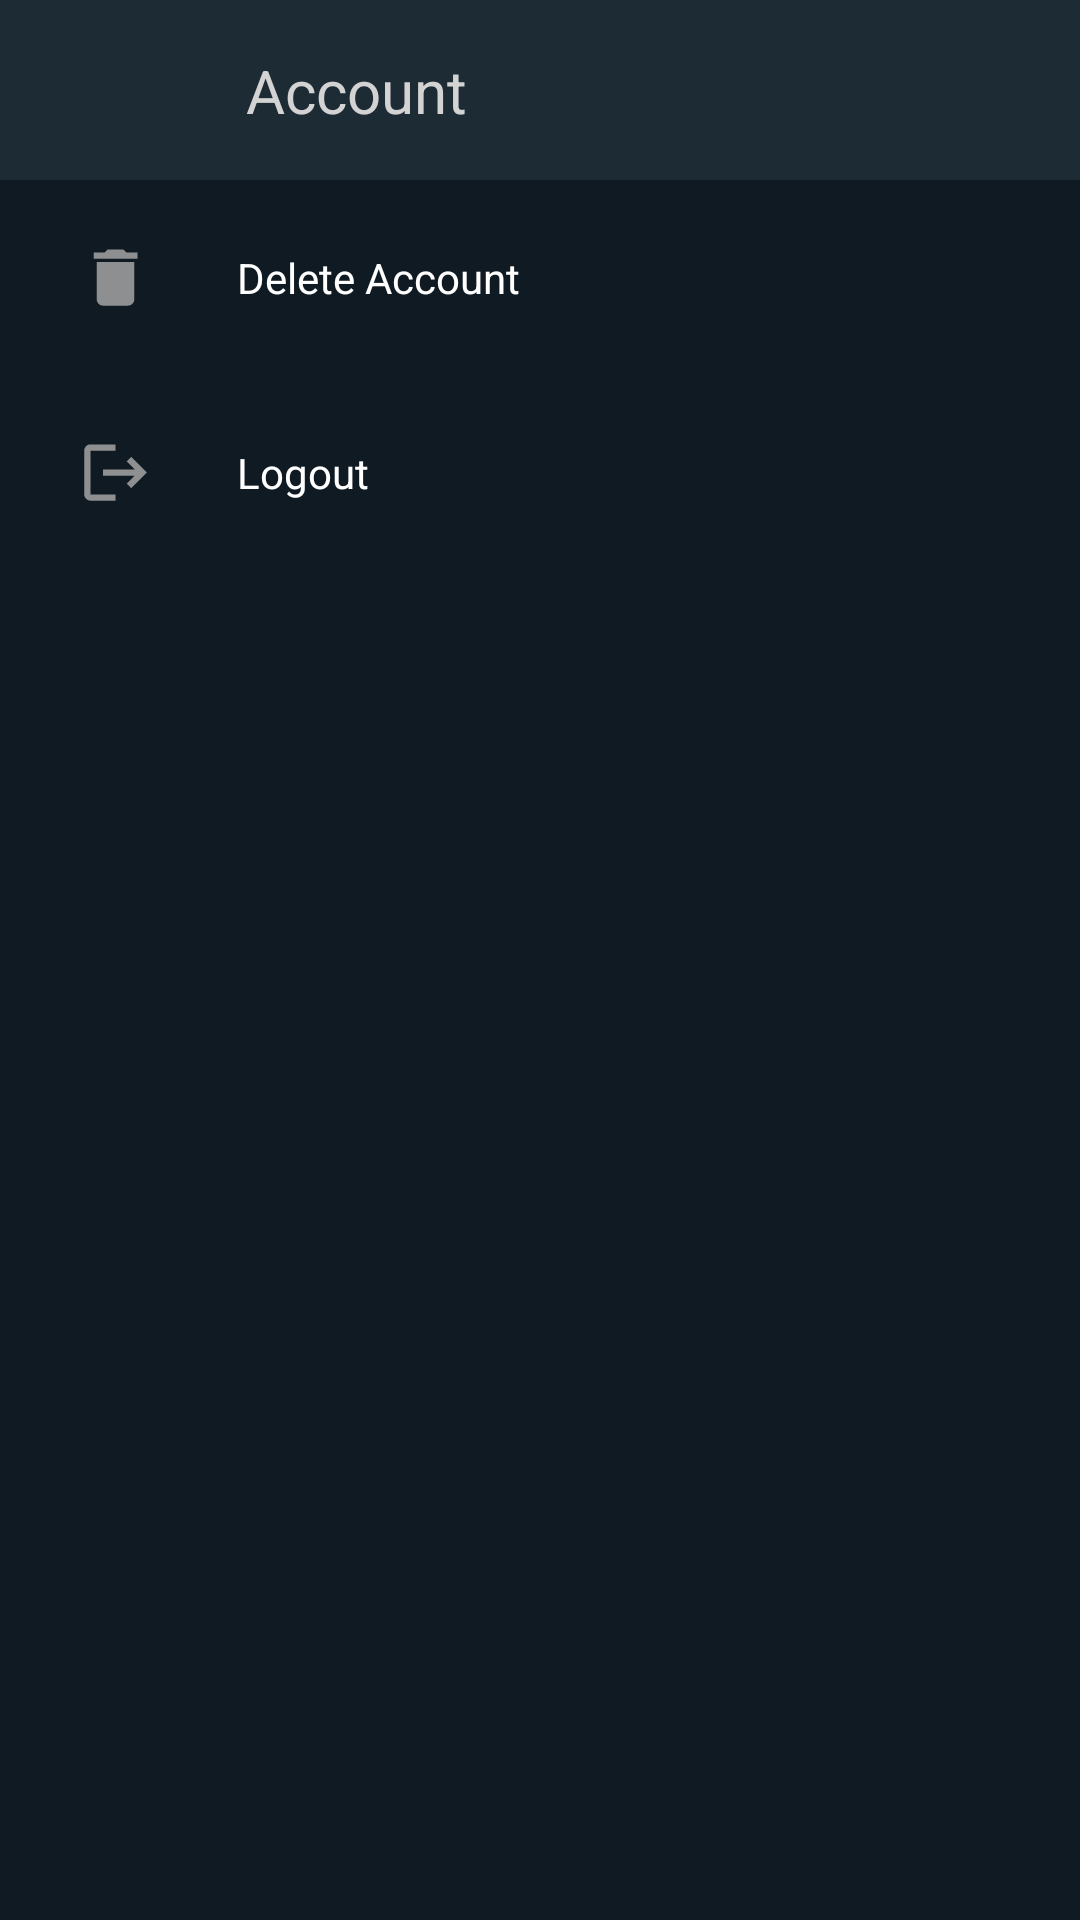

This screen was rendered from an Android layout file. Write that file and the resources it references.
<!-- AndroidManifest.xml: application theme Theme.Gigachat -->
<!-- res/layout/fragment_account.xml -->
<?xml version="1.0" encoding="utf-8"?>
<androidx.constraintlayout.widget.ConstraintLayout xmlns:android="http://schemas.android.com/apk/res/android"
    xmlns:app="http://schemas.android.com/apk/res-auto"
    xmlns:tools="http://schemas.android.com/tools"
    android:layout_width="match_parent"
    android:layout_height="match_parent"
    android:background="@color/bottom_dark"
    tools:context=".settings.account.AccountFragment">

    

    <androidx.constraintlayout.widget.ConstraintLayout
        android:id="@+id/constraintLayout"
        android:layout_width="match_parent"
        android:layout_height="60dp"
        android:background="@color/top_dark"
        android:padding="10dp"
        app:layout_constraintEnd_toEndOf="parent"
        app:layout_constraintStart_toStartOf="parent"
        app:layout_constraintTop_toTopOf="parent">


        <ImageView
            android:id="@+id/go_back_button"
            android:layout_width="40dp"
            android:layout_height="40dp"
            android:importantForAccessibility="no"
            android:padding="5dp"
            app:layout_constraintBottom_toBottomOf="parent"
            app:layout_constraintStart_toStartOf="parent"
            app:layout_constraintTop_toTopOf="parent"
            app:srcCompat="@drawable/baseline_arrow_back_24" />

        <TextView
            android:id="@+id/account_text"
            android:layout_width="wrap_content"
            android:layout_height="wrap_content"
            android:layout_marginStart="72dp"
            android:text="@string/account"
            android:textColor="@color/LightGrey"
            android:textSize="20sp"
            app:layout_constraintBottom_toBottomOf="parent"
            app:layout_constraintStart_toStartOf="parent"
            app:layout_constraintTop_toTopOf="parent"
            app:layout_constraintVertical_bias="0.515" />


    </androidx.constraintlayout.widget.ConstraintLayout>

    

    <androidx.constraintlayout.widget.ConstraintLayout
        android:id="@+id/delete_account"
        android:layout_width="match_parent"
        android:layout_height="wrap_content"
        android:paddingHorizontal="16dp"
        android:paddingVertical="5dp"
        app:layout_constraintEnd_toEndOf="parent"
        app:layout_constraintStart_toStartOf="parent"
        app:layout_constraintTop_toBottomOf="@+id/constraintLayout">

        <LinearLayout
            android:layout_width="match_parent"
            android:layout_height="match_parent"
            android:orientation="horizontal"
            android:padding="10dp">

            <ImageView
                android:id="@+id/imageView2"
                android:layout_width="25dp"
                android:layout_height="25dp"
                android:layout_gravity="center"
                android:layout_marginEnd="20dp"
                android:src="@drawable/baseline_delete_24"
                app:layout_constraintBottom_toBottomOf="parent"
                app:layout_constraintStart_toStartOf="parent"
                app:layout_constraintTop_toTopOf="parent"
                tools:ignore="ContentDescription" />

            <androidx.constraintlayout.widget.ConstraintLayout
                android:layout_width="match_parent"
                android:layout_height="wrap_content">

                <TextView
                    android:id="@+id/textView6"
                    android:layout_width="wrap_content"
                    android:layout_height="wrap_content"
                    android:drawablePadding="8dp"
                    android:padding="8dp"
                    android:text="@string/delete_account"
                    android:textColor="@color/white"
                    app:layout_constraintStart_toStartOf="parent"
                    app:layout_constraintTop_toTopOf="parent" />

            </androidx.constraintlayout.widget.ConstraintLayout>

        </LinearLayout>

    </androidx.constraintlayout.widget.ConstraintLayout>

    

    <androidx.constraintlayout.widget.ConstraintLayout
        android:id="@+id/logout"
        android:layout_width="match_parent"
        android:layout_height="wrap_content"
        android:paddingHorizontal="16dp"
        android:paddingVertical="5dp"
        app:layout_constraintEnd_toEndOf="parent"
        app:layout_constraintStart_toStartOf="parent"
        app:layout_constraintTop_toBottomOf="@+id/delete_account">

        <LinearLayout
            android:layout_width="match_parent"
            android:layout_height="match_parent"
            android:orientation="horizontal"
            android:padding="10dp">

            <ImageView
                android:id="@+id/imageView3"
                android:layout_width="25dp"
                android:layout_height="25dp"
                android:layout_gravity="center"
                android:layout_marginEnd="20dp"
                android:src="@drawable/baseline_logout_24"
                app:layout_constraintBottom_toBottomOf="parent"
                app:layout_constraintStart_toStartOf="parent"
                app:layout_constraintTop_toTopOf="parent"
                tools:ignore="ContentDescription" />

            <androidx.constraintlayout.widget.ConstraintLayout
                android:layout_width="match_parent"
                android:layout_height="wrap_content">

                <TextView
                    android:id="@+id/textView7"
                    android:layout_width="wrap_content"
                    android:layout_height="wrap_content"
                    android:drawablePadding="8dp"
                    android:padding="8dp"
                    android:text="@string/logout"
                    android:textColor="@color/white"
                    app:layout_constraintStart_toStartOf="parent"
                    app:layout_constraintTop_toTopOf="parent" />

            </androidx.constraintlayout.widget.ConstraintLayout>

        </LinearLayout>

    </androidx.constraintlayout.widget.ConstraintLayout>

</androidx.constraintlayout.widget.ConstraintLayout>
<!-- resources referenced by this layout -->
<resources>
  <color name="LightGrey">#D3D3D3</color>
  <color name="bottom_dark">#101A22</color>
  <color name="top_dark">#1D2B34</color>
  <color name="white">#FFFFFFFF</color>
  <!-- drawable baseline_delete_24 (drawable) -->
  <vector android:alpha="0.9" android:height="24dp" android:tint="#9C9C9C"
      android:viewportHeight="24" android:viewportWidth="24"
      android:width="24dp" xmlns:android="http://schemas.android.com/apk/res/android">
      <path android:fillColor="@android:color/white" android:pathData="M6,19c0,1.1 0.9,2 2,2h8c1.1,0 2,-0.9 2,-2V7H6v12zM19,4h-3.5l-1,-1h-5l-1,1H5v2h14V4z"/>
  </vector>
  <!-- drawable baseline_logout_24 (drawable) -->
  <vector android:alpha="0.9" android:autoMirrored="true"
      android:height="24dp" android:tint="#9C9C9C"
      android:viewportHeight="24" android:viewportWidth="24"
      android:width="24dp" xmlns:android="http://schemas.android.com/apk/res/android">
      <path android:fillColor="@android:color/white" android:pathData="M17,7l-1.41,1.41L18.17,11H8v2h10.17l-2.58,2.58L17,17l5,-5zM4,5h8V3H4c-1.1,0 -2,0.9 -2,2v14c0,1.1 0.9,2 2,2h8v-2H4V5z"/>
  </vector>
  <string name="account">Account</string>
  <string name="delete_account">Delete Account</string>
  <string name="logout">Logout</string>
  <style name="Theme.Gigachat" parent="Base.Theme.Gigachat" />
  <style name="Base.Theme.Gigachat" parent="Theme.Material3.DayNight.NoActionBar">
          
          <item name="colorPrimary">@color/Theme_color_greenish</item>
          <item name="colorPrimaryVariant">@color/Theme_color_greenish</item>
          <item name="colorOnPrimary">@color/white</item>
          
          <item name="colorSecondary">@color/teal_200</item>
          <item name="colorSecondaryVariant">@color/teal_700</item>
          <item name="colorOnSecondary">@color/white</item>
          
          <item name="android:statusBarColor" tools:targetApi="l">@color/Theme_color_greenish</item>
          
      </style>
  <color name="Theme_color_greenish">#58B19F</color>
  <color name="teal_200">#FF03DAC5</color>
  <color name="teal_700">#FF018786</color>
</resources>
